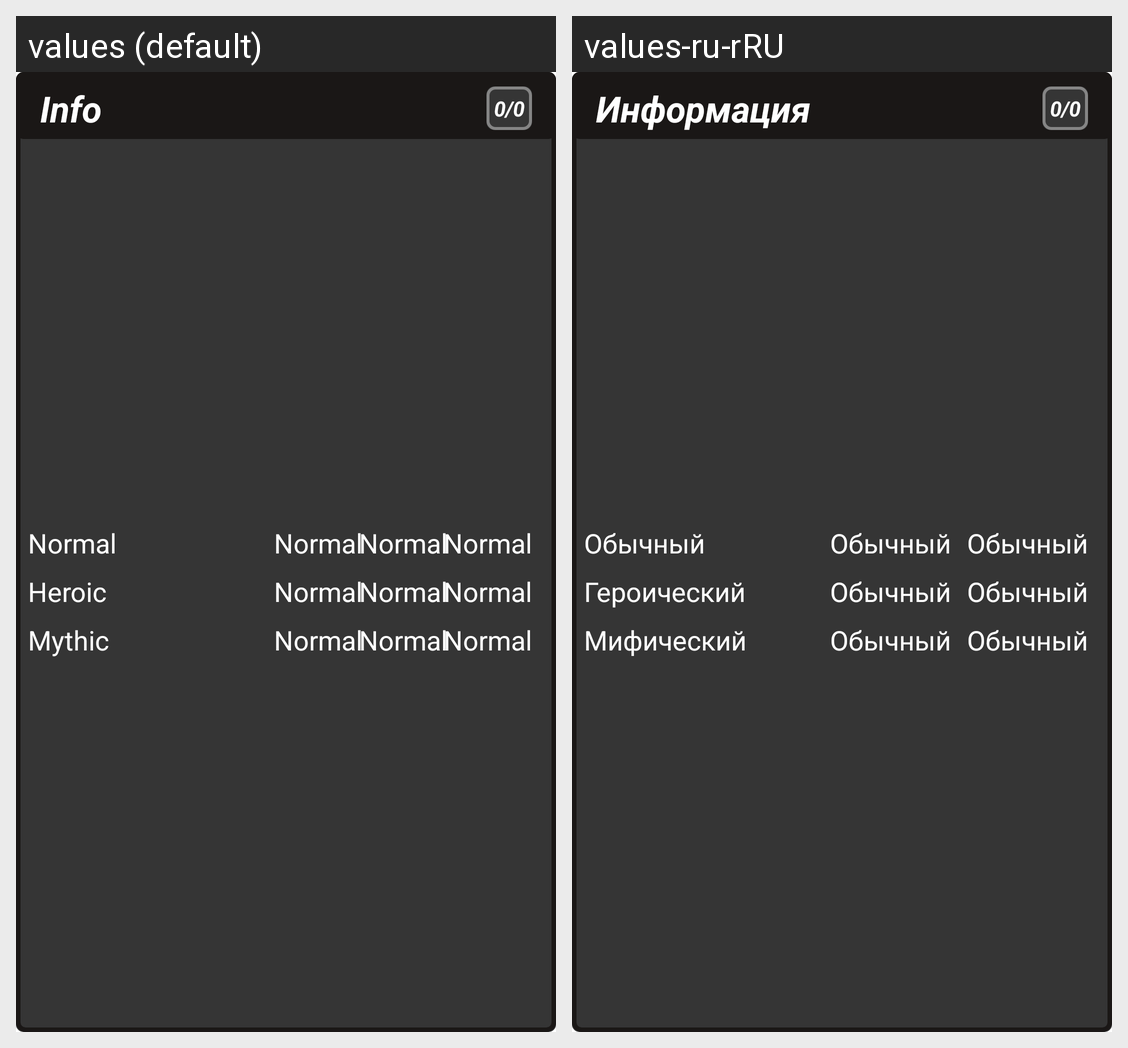

For this localized Android screen grid, give each drawn string resource with its value in every locale shown.
Android screen res/layout/raidrankitem.xml rendered under 2 locales, left to right: values (default), values-ru-rRU. Device: Nexus 5 (rendered at 1080×1920; each locale shown at half size, 540×960, under a caption strip naming it); theme Theme.WoWRaider.
Strings drawn on this screen, with the default value and each locale's value (text and hints the layout hard-codes, and strings that could not be matched under every locale, appear in the picture but are not listed):

info
  values: Info
  values-ru-rRU: Информация

normal
  values: Normal
  values-ru-rRU: Обычный

heroic
  values: Heroic
  values-ru-rRU: Героический

mythic
  values: Mythic
  values-ru-rRU: Мифический
